The GitHub repository rhoust123/Plant_Disease_Classifier contains a labelled image folder "PlantVillage_Split" with 15 categories: pepper bell bacterial spot, pepper bell healthy, potato early blight, potato late blight, potato healthy, tomato bacterial spot, tomato early blight, tomato late blight, tomato leaf mold, tomato septoria leaf spot, tomato spider mites two spotted spider mite, tomato target spot, tomato yellow leaf curl virus, tomato mosaic virus, tomato healthy. Examples follow, each with its label.

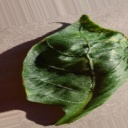
Label: pepper bell bacterial spot

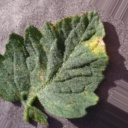
Label: tomato target spot

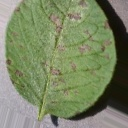
Label: potato early blight

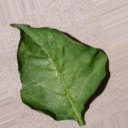
Label: pepper bell healthy

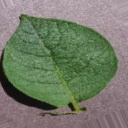
Label: potato healthy

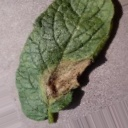
Label: potato late blight
